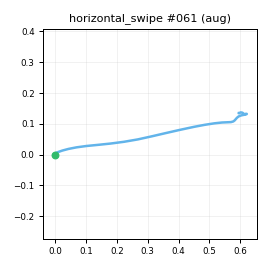

The data file committed next to this chart (first rows):
t_s, ax, ay, az, gx, gy, gz, seq
0.00000, -0.8903, -0.3036, -0.05464, -3.138, 0.7979, 0.5559, 0
0.01000, -0.8834, -0.3217, -0.05721, -2.702, -0.217, 0.1291, 1
0.02000, -0.885, -0.3111, -0.07484, -1.874, 0.3563, 0.3321, 2
0.03000, -0.8967, -0.3098, -0.06597, -0.5104, -0.03594, -0.7197, 3
0.04000, -0.8861, -0.32, -0.06522, -0.3248, -0.09144, -1.349, 4
0.05000, -0.9059, -0.3267, -0.03691, -1.561, 0.4016, -1.469, 5
0.06000, -0.9099, -0.3614, -0.05677, -4.623, 0.6026, -1.203, 6
0.07000, -0.9093, -0.4096, -0.09419, -6.516, 1.785, -2.165, 7
0.08000, -0.9273, -0.4678, -0.1471, -8.7, 2.771, -2.48, 8
0.09000, -0.9205, -0.5793, -0.2006, -10.84, 4.078, -3.359, 9
0.1, -0.963, -0.7447, -0.3096, -8.176, 7.197, -1.231, 10
0.111, -0.9677, -0.9503, -0.4793, -9.135, 3.451, 1.4, 11
0.12, -0.9224, -1.126, -0.5995, -11.6, -8.345, 4.439, 12
0.13, -0.8401, -1.394, -0.6926, 5.407, -10.33, 7.57, 13
0.14, -0.7224, -1.687, -0.7962, 20.08, -19.99, 16.03, 14
0.151, -0.5703, -1.962, -0.9065, 44.03, -26.36, 29.47, 15
0.16, -0.4236, -2.198, -1.02, 80.84, -33.19, 50.88, 16
0.17, -0.2655, -2.306, -1.059, 123.7, -43.2, 80.17, 17
0.18, -0.07847, -2.218, -1.08, 177.5, -47.57, 114.3, 18
0.19, 0.09252, -2.029, -1.098, 237.7, -46.73, 147.2, 19
0.2, 0.1993, -1.727, -1.157, 294, -39.81, 180.9, 20
0.21, 0.2545, -1.453, -1.266, 336, -33.05, 220.1, 21
0.22, 0.283, -1.109, -1.355, 365.8, -38.04, 270.2, 22
0.23, 0.3306, -0.6382, -1.435, 388.9, -51.11, 321.5, 23
0.24, 0.3583, -0.01821, -1.349, 405.1, -69.74, 356.9, 24
0.25, 0.4054, 0.7504, -1.178, 408, -90, 373.6, 25
0.26, 0.3031, 1.524, -1.005, 412.4, -95.79, 366.7, 26
0.27, 0.1484, 2.201, -0.7232, 407.1, -92.52, 335.5, 27
0.281, -0.1118, 2.726, -0.38, 381.9, -81.87, 285.3, 28
0.29, -0.2533, 2.892, -0.05046, 339.5, -63.93, 214.8, 29
0.3, -0.3053, 2.711, 0.1754, 284.2, -44, 158, 30
0.31, -0.3331, 2.337, 0.212, 218.4, -23.54, 121.7, 31
0.321, -0.3903, 1.944, 0.08138, 155, -6.988, 113.2, 32
0.33, -0.5121, 1.709, -0.08491, 104.9, -4.905, 128.9, 33
0.34, -0.6198, 1.606, -0.1295, 67.13, -18.6, 149.8, 34
0.35, -0.6815, 1.586, -0.09409, 43.67, -33.37, 161, 35
0.36, -0.6757, 1.583, -0.07777, 32.71, -38.5, 152.5, 36
0.37, -0.7354, 1.553, -0.1029, 32.59, -36.65, 129.3, 37
0.38, -0.7628, 1.518, -0.09368, 39.38, -32.28, 96.65, 38
0.39, -0.7684, 1.493, -0.03204, 48.49, -24.84, 58.96, 39
0.4, -0.7762, 1.445, 0.00184, 53.68, -15.92, 26.12, 40
0.41, -0.788, 1.398, 0.04580, 52.28, -10.53, 3.611, 41
0.42, -0.7367, 1.233, 0.08787, 42.25, -9.203, -11.16, 42
0.43, -0.6873, 1.113, 0.09603, 29.45, -7.248, -14.91, 43
0.44, -0.6631, 0.9971, 0.1073, 16.05, -6.004, -12.82, 44
0.451, -0.6824, 0.9353, 0.08554, 4.819, -4.319, -7.942, 45
0.46, -0.6646, 0.849, 0.05271, -6.882, -3.294, -0.4616, 46
0.47, -0.7008, 0.7827, 0.05046, -13.28, -1.435, 4.468, 47
0.48, -0.7315, 0.7498, 0.02718, -15.25, 2.163, 4.418, 48
0.491, -0.7663, 0.7235, 0.02034, -15.58, 2.993, -0.2572, 49
0.5, -0.7811, 0.6714, 0.01056, -14.13, 2.515, -5.307, 50
0.51, -0.7774, 0.6165, 0.01162, -11.93, 1.459, -9.754, 51
0.52, -0.7735, 0.5757, 0.00336, -9.77, -1.931, -12.47, 52
0.53, -0.744, 0.5334, 0.00555, -8.238, -5.269, -13.81, 53
0.54, -0.7056, 0.5222, 0.03317, -5.874, -7.612, -13.6, 54
0.55, -0.6917, 0.5228, 0.05513, -4.782, -6.986, -13.34, 55
0.56, -0.6942, 0.4991, 0.05771, -5.222, -6.062, -12.39, 56
0.57, -0.6855, 0.4914, 0.05170, -6.166, -4.711, -9.792, 57
0.58, -0.6844, 0.4895, 0.05728, -5.38, -3.953, -5.912, 58
0.59, -0.7073, 0.5101, 0.07136, -6.083, -4.009, -1.603, 59
... 19 more rows
